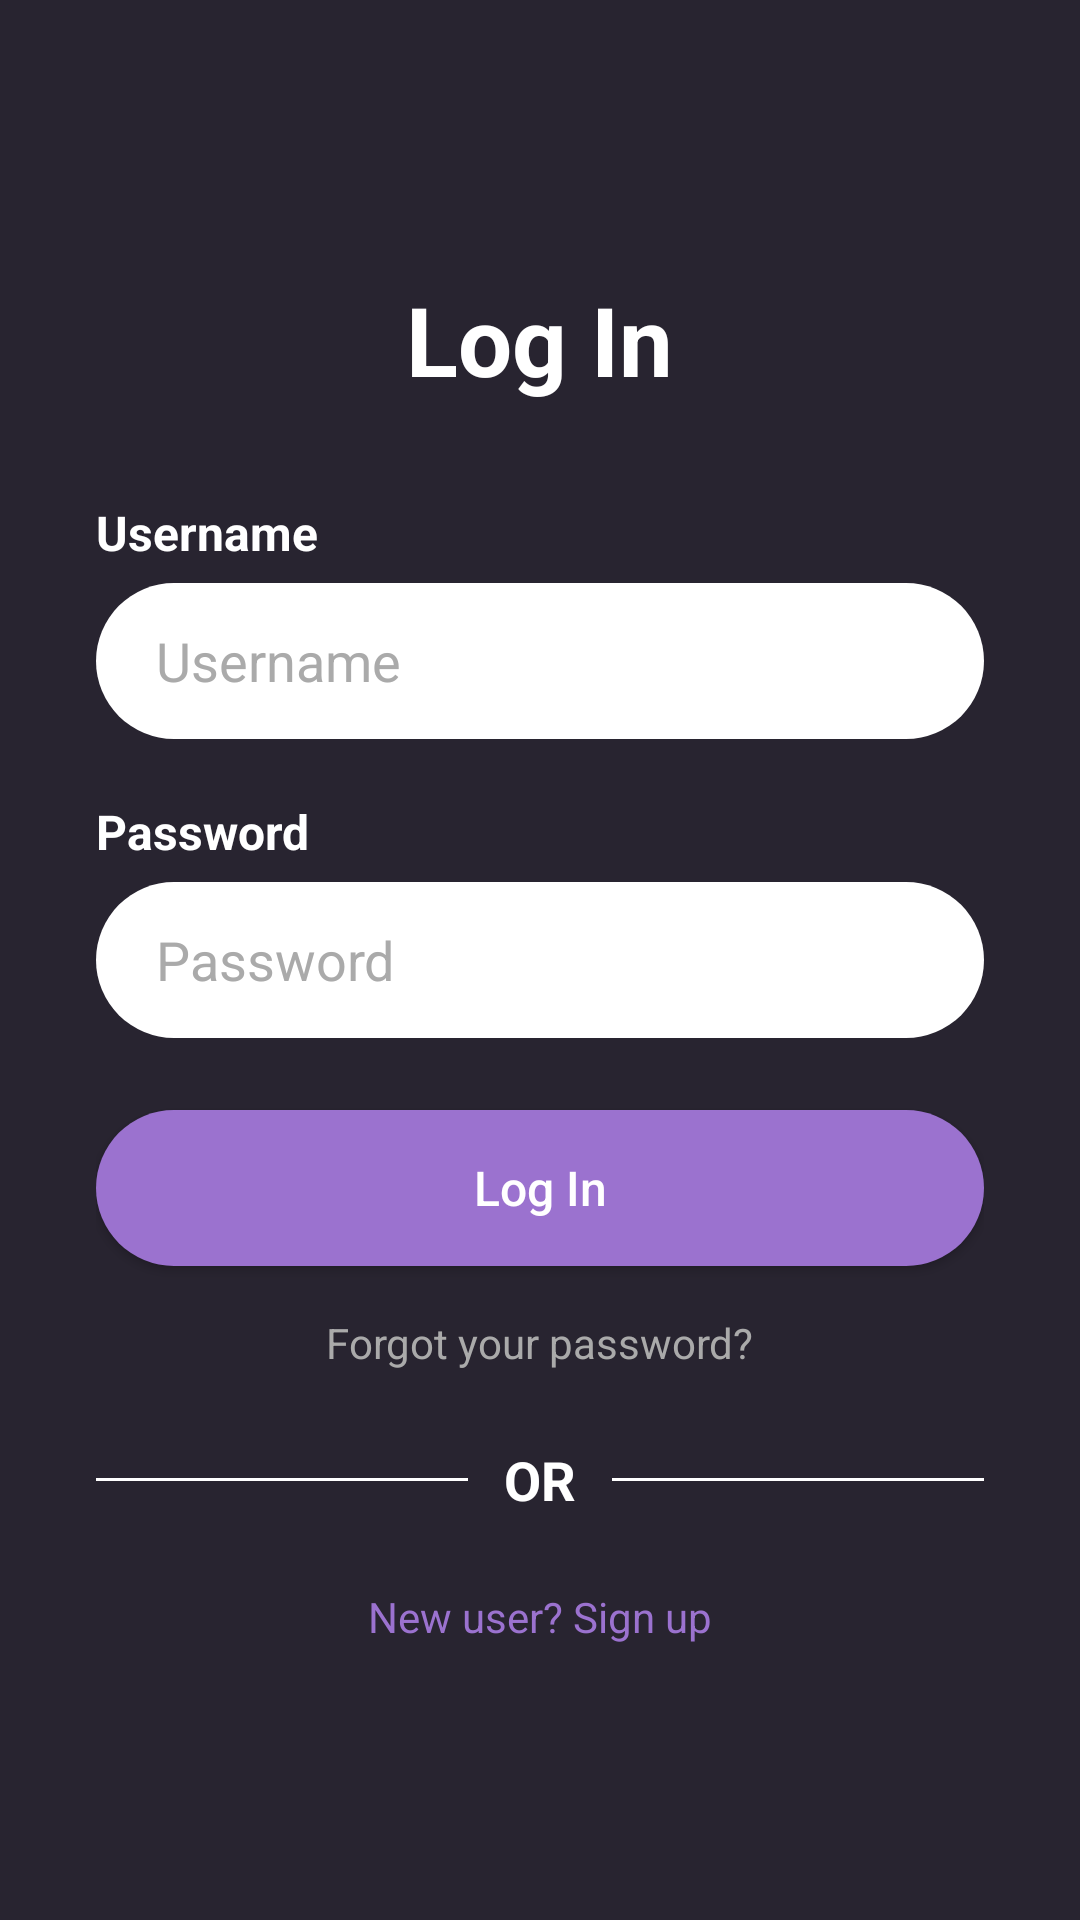

Produce the Android XML layout that renders to this screen, including the resource entries it uses.
<!-- AndroidManifest.xml: application theme Theme.EventPlanner -->
<!-- res/layout/activity_login.xml -->
<?xml version="1.0" encoding="utf-8"?>
<LinearLayout xmlns:android="http://schemas.android.com/apk/res/android"
    android:id="@+id/layout_login"
    android:layout_width="match_parent"
    android:layout_height="match_parent"
    android:background="@color/background"
    android:gravity="center_vertical"
    android:orientation="vertical"
    android:padding="32dp">

    
    <TextView
        android:layout_width="wrap_content"
        android:layout_height="wrap_content"
        android:layout_gravity="center_horizontal"
        android:layout_marginBottom="32dp"
        android:text="Log In"
        android:textColor="#FFFFFF"
        android:textSize="32sp"
        android:textStyle="bold" />

    
    <TextView
        android:layout_width="wrap_content"
        android:layout_height="wrap_content"
        android:layout_marginBottom="6dp"
        android:text="Username"
        android:textColor="#FFFFFF"
        android:textSize="16sp"
        android:textStyle="bold" />

    
    <EditText
        android:id="@+id/edit_username"
        android:layout_width="match_parent"
        android:layout_height="52dp"
        android:layout_marginBottom="20dp"
        android:background="@drawable/input_background"
        android:hint="Username"
        android:inputType="text"
        android:paddingStart="20dp"
        android:paddingEnd="20dp"
        android:textColor="#000000"
        android:textColorHint="#AAAAAA" />

    
    <TextView
        android:layout_width="wrap_content"
        android:layout_height="wrap_content"
        android:layout_marginBottom="6dp"
        android:text="Password"
        android:textColor="#FFFFFF"
        android:textSize="16sp"
        android:textStyle="bold" />

    
    <EditText
        android:id="@+id/edit_password"
        android:layout_width="match_parent"
        android:layout_height="52dp"
        android:layout_marginBottom="24dp"
        android:background="@drawable/input_background"
        android:hint="Password"
        android:inputType="textPassword"
        android:paddingStart="20dp"
        android:paddingEnd="20dp"
        android:textColor="#000000"
        android:textColorHint="#AAAAAA" />

    
    <Button
        android:id="@+id/btn_login"
        android:layout_width="match_parent"
        android:layout_height="52dp"
        android:layout_marginBottom="16dp"
        android:background="@drawable/button_purple"
        android:text="Log In"
        android:textAllCaps="false"
        android:textColor="#FFFFFF"
        android:textSize="16sp" />

    
    <TextView
        android:id="@+id/txt_forgot_password"
        android:layout_width="wrap_content"
        android:layout_height="wrap_content"
        android:layout_gravity="center_horizontal"
        android:layout_marginBottom="24dp"
        android:text="Forgot your password?"
        android:textColor="#AAAAAA"
        android:textSize="14sp" />

    
    <LinearLayout
        android:layout_width="match_parent"
        android:layout_height="wrap_content"
        android:layout_marginBottom="24dp"
        android:gravity="center_vertical"
        android:orientation="horizontal">

        <View
            android:layout_width="0dp"
            android:layout_height="1dp"
            android:layout_weight="1"
            android:background="#FFFFFF" />

        <TextView
            android:layout_width="wrap_content"
            android:layout_height="wrap_content"
            android:paddingStart="12dp"
            android:paddingEnd="12dp"
            android:text="OR"
            android:textColor="#FFFFFF"
            android:textSize="18sp"
            android:textStyle="bold" />

        <View
            android:layout_width="0dp"
            android:layout_height="1dp"
            android:layout_weight="1"
            android:background="#FFFFFF" />

    </LinearLayout>

    
    <TextView
        android:id="@+id/txt_sign_up"
        android:layout_width="wrap_content"
        android:layout_height="wrap_content"
        android:layout_gravity="center_horizontal"
        android:text="New user? Sign up"
        android:textColor="#9B72CF"
        android:textSize="14sp" />

</LinearLayout>
<!-- resources referenced by this layout -->
<resources>
  <color name="background">#282430</color>
  <!-- drawable button_purple (drawable) -->
  <?xml version="1.0" encoding="utf-8"?>
  <shape xmlns:android="http://schemas.android.com/apk/res/android">
      <solid android:color="#9B72CF"/>
      <corners android:radius="50dp"/>
  </shape>
  <!-- drawable input_background (drawable) -->
  <?xml version="1.0" encoding="utf-8"?>
  <shape xmlns:android="http://schemas.android.com/apk/res/android">
      
      <solid android:color="#FFFFFF"/>
      <corners android:radius="50dp"/>
  </shape>
  <style name="Theme.EventPlanner" parent="Base.Theme.EventPlanner" />
  <style name="Base.Theme.EventPlanner" parent="Theme.Material3.DayNight.NoActionBar">
          
          
      </style>
</resources>
